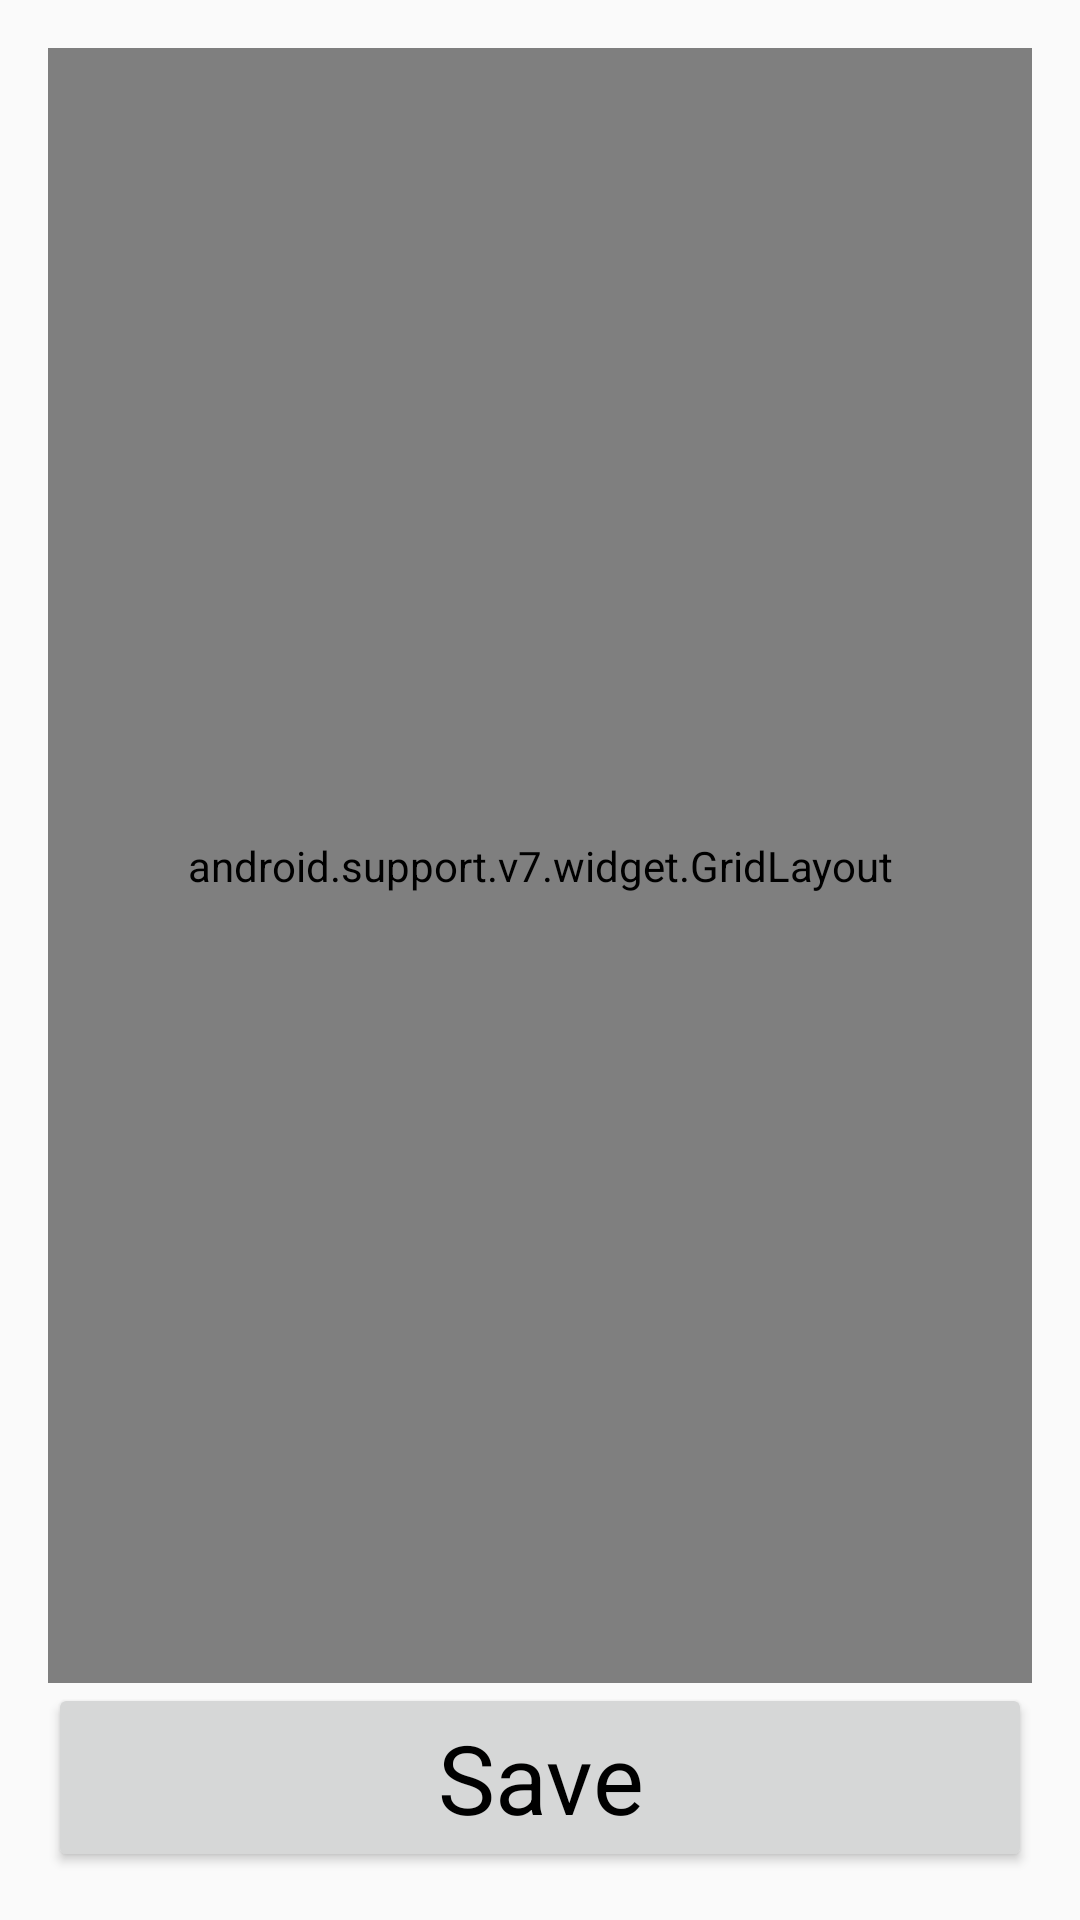

Produce the Android XML layout that renders to this screen, including the resource entries it uses.
<!-- AndroidManifest.xml: application theme AppTheme -->
<!-- res/layout/activity_setup.xml -->
<?xml version="1.0" encoding="utf-8"?>
<RelativeLayout xmlns:android="http://schemas.android.com/apk/res/android"
    xmlns:tools="http://schemas.android.com/tools"
    xmlns:grid="http://schemas.android.com/apk/res-auto"
    android:layout_width="fill_parent"
    android:layout_height="match_parent"
    android:paddingBottom="@dimen/activity_vertical_margin"
    android:paddingLeft="@dimen/activity_horizontal_margin"
    android:paddingRight="@dimen/activity_horizontal_margin"
    android:paddingTop="@dimen/activity_vertical_margin"
    tools:context="com.cameronzemek.workout.SetupActivity"
    android:orientation="vertical">
    <LinearLayout
        android:focusable="true"
        android:focusableInTouchMode="true"
        android:layout_width="0px"
        android:layout_height="0px"/>

    <ScrollView
        android:layout_width="fill_parent"
        android:layout_height="match_parent"
        android:fillViewport="true"
        android:layout_alignParentTop="true"
        android:layout_alignParentLeft="true"
        android:layout_alignParentStart="true"
        android:layout_above="@+id/btnSave">

        <android.support.v7.widget.GridLayout
            android:layout_width="fill_parent"
            android:layout_height="wrap_content"
            grid:columnCount="2">

            <TextView
                android:layout_width="wrap_content"
                android:layout_height="wrap_content"
                android:textAppearance="?android:attr/textAppearanceLarge"
                android:text="@string/squat"
                android:id="@+id/lblSquat"
                android:layout_marginRight="50sp"
                grid:layout_gravity="fill_horizontal"/>

            <EditText
                android:layout_width="wrap_content"
                android:layout_height="wrap_content"
                android:inputType="numberDecimal"
                android:ems="6"
                android:id="@+id/editSquatWeight"
                android:hint="weight"
                android:selectAllOnFocus="true" />

            <TextView
                android:layout_width="wrap_content"
                android:layout_height="wrap_content"
                android:textAppearance="?android:attr/textAppearanceLarge"
                android:text="@string/bench"
                android:id="@+id/lblBench"
                android:layout_marginRight="10sp" />

            <EditText
                android:layout_width="wrap_content"
                android:layout_height="wrap_content"
                android:inputType="numberDecimal"
                android:ems="6"
                android:id="@+id/editBenchWeight"
                android:hint="weight"
                android:selectAllOnFocus="true" />

            <TextView
                android:layout_width="wrap_content"
                android:layout_height="wrap_content"
                android:textAppearance="?android:attr/textAppearanceLarge"
                android:text="@string/deadlift"
                android:id="@+id/lblDeadlift"
                android:layout_marginRight="10sp" />

            <EditText
                android:layout_width="wrap_content"
                android:layout_height="wrap_content"
                android:inputType="numberDecimal"
                android:ems="6"
                android:id="@+id/editDeadliftWeight"
                android:hint="weight"
                android:selectAllOnFocus="true" />

            <TextView
                android:layout_width="wrap_content"
                android:layout_height="wrap_content"
                android:textAppearance="?android:attr/textAppearanceLarge"
                android:text="@string/press"
                android:id="@+id/lblPress"
                android:layout_marginRight="10sp" />

            <EditText
                android:layout_width="wrap_content"
                android:layout_height="wrap_content"
                android:inputType="numberDecimal"
                android:ems="6"
                android:id="@+id/editPressWeight"
                android:hint="weight"
                android:selectAllOnFocus="true" />

            <TextView
                android:layout_width="wrap_content"
                android:layout_height="wrap_content"
                android:textAppearance="?android:attr/textAppearanceLarge"
                android:text="@string/week"
                android:id="@+id/lblWeek"
                android:layout_marginRight="10sp" />

            <EditText
                android:layout_width="wrap_content"
                android:layout_height="wrap_content"
                android:inputType="numberSigned"
                android:ems="6"
                android:id="@+id/editWeek"
                android:hint="@string/week"
                android:selectAllOnFocus="true" />

            <Spinner
                android:layout_width="fill_parent"
                android:layout_height="wrap_content"
                android:id="@+id/spinnerDay"
                grid:layout_columnSpan="2"
                android:entries="@array/day"
                android:padding="0dp"
                android:textSize="@dimen/text_size_large"/>

        </android.support.v7.widget.GridLayout>
    </ScrollView>

    <Button
        android:layout_width="fill_parent"
        android:layout_height="wrap_content"
        android:text="Save"
        android:id="@+id/btnSave"
        android:layout_alignParentBottom="true"
        android:textAppearance="@style/LargeButton"
        android:onClick="onSave" />

</RelativeLayout>
<!-- resources referenced by this layout -->
<resources>
  <string-array name="day">
          <item>Monday</item>
          <item>Tuesday</item>
          <item>Wednesday</item>
          <item>Thursday</item>
          <item>Friday</item>
          <item>Saturday</item>
      </string-array>
  <dimen name="activity_horizontal_margin">16dp</dimen>
  <dimen name="activity_vertical_margin">16dp</dimen>
  <dimen name="text_size_large">22sp</dimen>
  <string name="bench">Bench</string>
  <string name="deadlift">Deadlift</string>
  <string name="press">OHP</string>
  <string name="squat">Squat</string>
  <string name="week">Week</string>
  <style name="LargeButton">
          <item name="android:textSize">32sp</item>
          <item name="android:padding">16sp</item>
      </style>
  <style name="AppTheme" parent="Theme.AppCompat.Light.DarkActionBar">
          
          <item name="colorPrimary">@color/colorPrimary</item>
          <item name="colorPrimaryDark">@color/colorPrimaryDark</item>
          <item name="colorAccent">@color/colorAccent</item>
      </style>
  <color name="colorPrimary">#3F51B5</color>
  <color name="colorPrimaryDark">#303F9F</color>
  <color name="colorAccent">#FF4081</color>
</resources>
